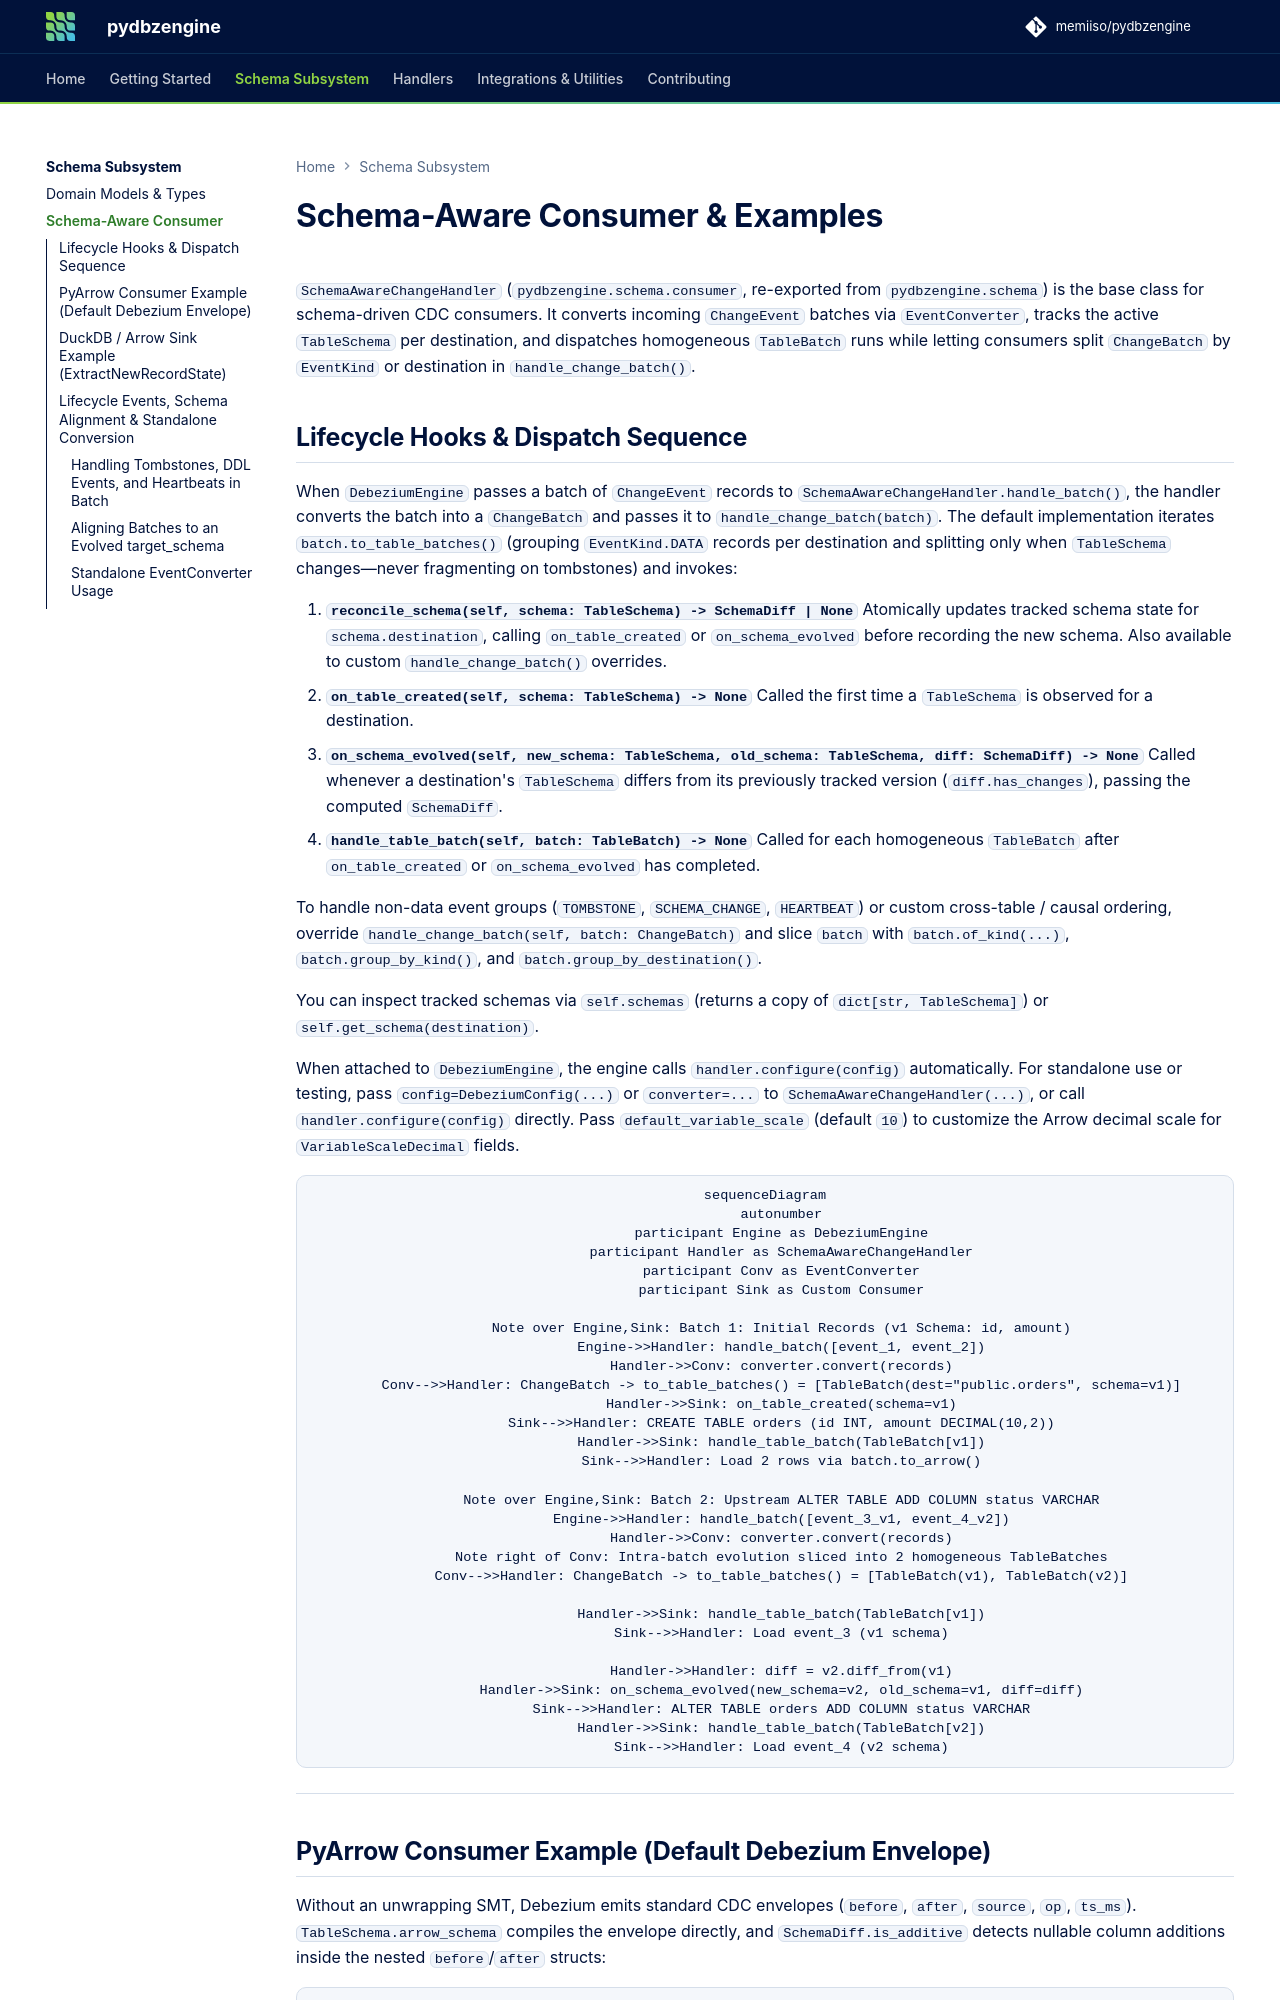

repository: memiiso/pydbzengine · page: schema/consumer/index.html · generator: mkdocs

# Schema-Aware Consumer & Examples

`SchemaAwareChangeHandler` (`pydbzengine.schema.consumer`, re-exported from `pydbzengine.schema`) is the base class for schema-driven CDC consumers. It converts incoming `ChangeEvent` batches via `EventConverter`, tracks the active `TableSchema` per destination, and dispatches homogeneous `TableBatch` runs while letting consumers split `ChangeBatch` by `EventKind` or destination in `handle_change_batch()`.
